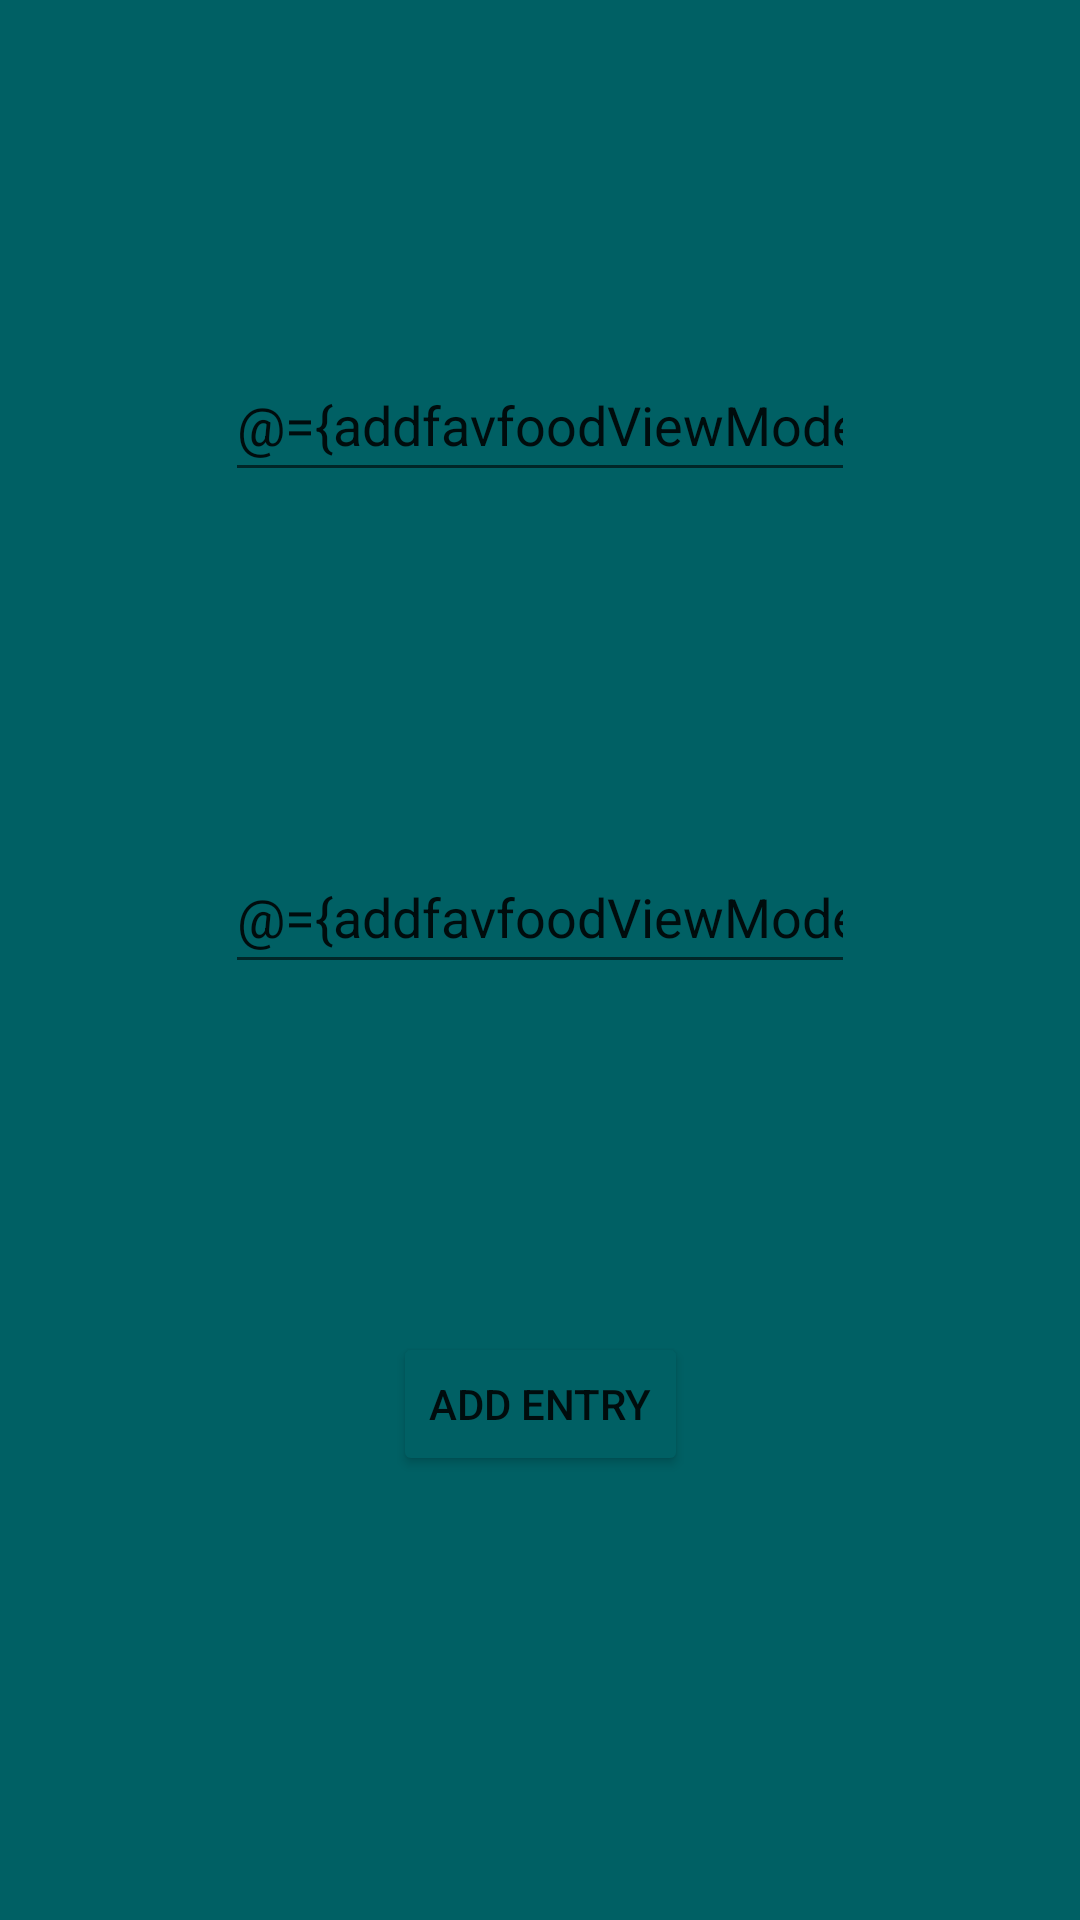

Layout XML and referenced resources for this Android screen:
<!-- AndroidManifest.xml: application theme Theme.FavFoodRoom -->
<!-- res/layout/fragment_addfavfood.xml -->
<?xml version="1.0" encoding="utf-8"?>
<layout xmlns:android="http://schemas.android.com/apk/res/android"
    xmlns:app="http://schemas.android.com/apk/res-auto"
    xmlns:tools="http://schemas.android.com/tools">

    <data>
        <variable
            name="addfavfoodViewModel"
            type="com.example.favfoodroom.addfavfood.AddfavfoodViewModel" />
    </data>

    <androidx.constraintlayout.widget.ConstraintLayout
        android:layout_width="match_parent"
        android:layout_height="match_parent"
        android:background="@color/primary"
        tools:context=".addfavfood.AddfavfoodFragment">


        <Button
            android:id="@+id/button2"
            android:layout_width="wrap_content"
            android:layout_height="wrap_content"
            android:backgroundTint="@color/dark"
            android:text="@string/add_entry"
            app:layout_constraintBottom_toBottomOf="parent"
            app:layout_constraintEnd_toEndOf="parent"
            android:onClick="@{() -> addfavfoodViewModel.putFoodHolderValueToTrue()}"
            app:layout_constraintStart_toStartOf="parent"
            app:layout_constraintTop_toTopOf="parent"
            app:layout_constraintVertical_bias="0.75" />

        <EditText
            android:id="@+id/foodEditText"
            android:layout_width="wrap_content"
            android:layout_height="wrap_content"
            android:autofillHints="Enter your fav food"
            android:ems="10"
            android:hint="@string/food_name"
            android:inputType="textPersonName"
            android:minHeight="48dp"
            android:text="@={addfavfoodViewModel.food}"
            app:layout_constraintBottom_toTopOf="@+id/button2"
            app:layout_constraintEnd_toEndOf="parent"
            app:layout_constraintStart_toStartOf="parent"
            app:layout_constraintTop_toBottomOf="@+id/nameEditText"
            tools:ignore="LabelFor" />

        <EditText
            android:id="@+id/nameEditText"
            android:layout_width="wrap_content"
            android:layout_height="wrap_content"
            android:autofillHints="Enter your name"
            android:ems="10"

            android:hint="@string/nameString"
            android:inputType="textPersonName"
            android:minHeight="48dp"
            android:text="@={addfavfoodViewModel.name}"
            app:layout_constraintBottom_toTopOf="@+id/foodEditText"
            app:layout_constraintEnd_toEndOf="parent"
            app:layout_constraintStart_toStartOf="parent"
            app:layout_constraintTop_toTopOf="parent"
            app:layout_constraintVertical_bias="0.0"
            tools:ignore="LabelFor" />


    </androidx.constraintlayout.widget.ConstraintLayout>
</layout>
<!-- resources referenced by this layout -->
<resources>
  <color name="dark">#006064</color>
  <color name="primary">#006064</color>
  <string name="add_entry">Add entry</string>
  <string name="food_name">Food Name</string>
  <string name="nameString">Name</string>
  <style name="Theme.FavFoodRoom" parent="Theme.MaterialComponents.DayNight.DarkActionBar">
          
          <item name="colorPrimary">@color/purple_500</item>
          <item name="colorPrimaryVariant">@color/purple_700</item>
          <item name="colorOnPrimary">@color/white</item>
          
          <item name="colorSecondary">@color/teal_200</item>
          <item name="colorSecondaryVariant">@color/teal_700</item>
          <item name="colorOnSecondary">@color/black</item>
          
          <item name="android:statusBarColor" tools:targetApi="l">?attr/colorPrimaryVariant</item>
          
      </style>
  <color name="purple_500">#FF6200EE</color>
  <color name="purple_700">#FF3700B3</color>
  <color name="white">#FFFFFFFF</color>
  <color name="teal_200">#FF03DAC5</color>
  <color name="teal_700">#FF018786</color>
  <color name="black">#FF000000</color>
</resources>
